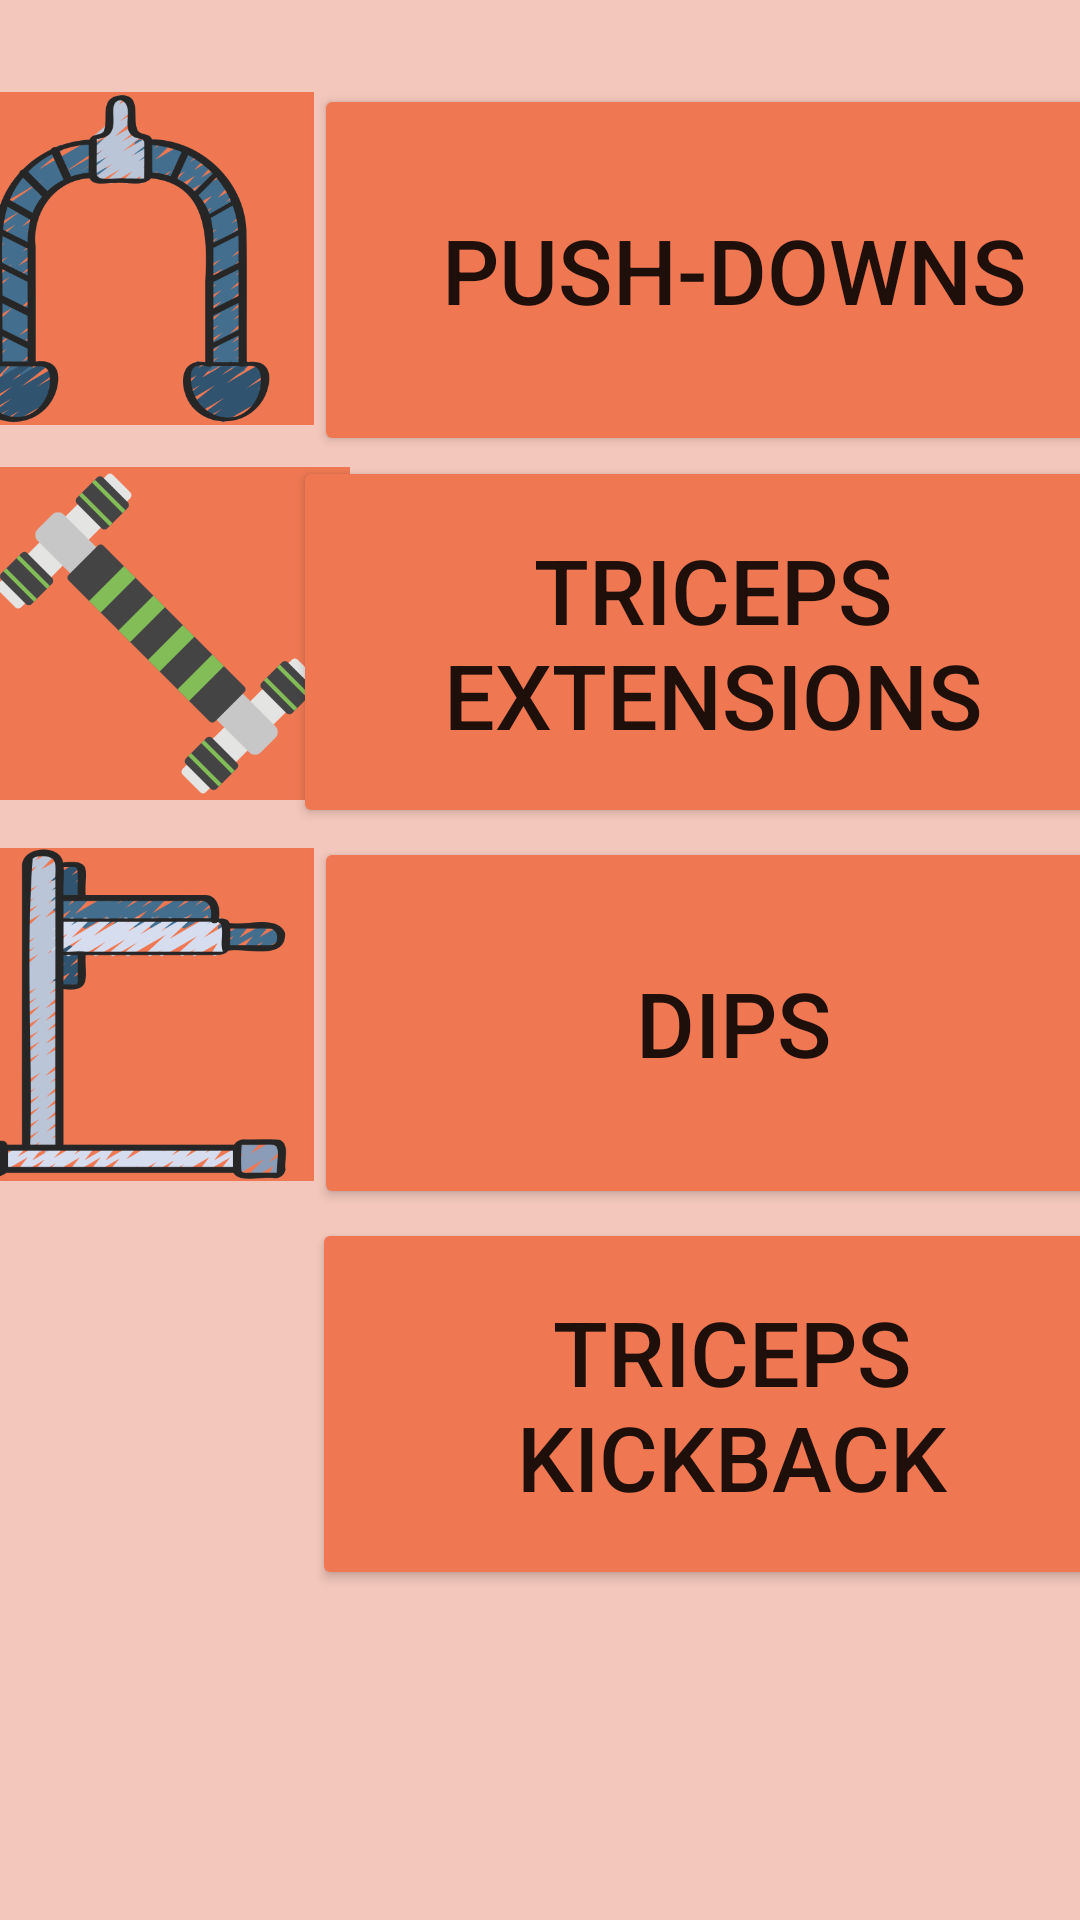

Reconstruct the res/layout file that produces this screen, plus the resources it refers to.
<!-- AndroidManifest.xml: application theme Theme.Fit4LesFireBase -->
<!-- res/layout/activity_triceps.xml -->
<?xml version="1.0" encoding="utf-8"?>
<androidx.constraintlayout.widget.ConstraintLayout xmlns:android="http://schemas.android.com/apk/res/android"
    xmlns:app="http://schemas.android.com/apk/res-auto"
    xmlns:tools="http://schemas.android.com/tools"
    android:layout_width="match_parent"
    android:layout_height="match_parent"
    android:background="#F3C7BB"
    tools:context=".worksouts.Triceps">

    <ImageView
        android:id="@+id/imageView9"
        android:layout_width="129dp"
        android:layout_height="111dp"
        android:layout_marginStart="1dp"
        android:layout_marginTop="14dp"
        android:layout_marginBottom="14dp"
        android:background="#EF7853"
        android:src="@drawable/pushdown"
        app:layout_constraintBottom_toBottomOf="parent"
        app:layout_constraintEnd_toStartOf="@+id/pushDown"
        app:layout_constraintHorizontal_bias="0.0"
        app:layout_constraintStart_toStartOf="parent"
        app:layout_constraintTop_toTopOf="parent"
        app:layout_constraintVertical_bias="0.033" />

    <ImageView
        android:id="@+id/imageView10"
        android:layout_width="129dp"
        android:layout_height="111dp"
        android:layout_marginTop="14dp"
        android:background="#EF7853"
        android:src="@drawable/triceps_extensions"
        app:layout_constraintEnd_toStartOf="@+id/tricepsKickback"
        app:layout_constraintStart_toStartOf="parent"
        app:layout_constraintTop_toBottomOf="@+id/imageView9"
        app:srcCompat="@drawable/triceps_extensions"
        tools:srcCompat="@drawable/triceps_extensions" />

    <ImageView
        android:id="@+id/imageView21"
        android:layout_width="129dp"
        android:layout_height="111dp"
        android:layout_marginTop="17dp"
        android:layout_marginBottom="236dp"
        android:background="#EF7853"
        android:src="@drawable/triceps_kickback"
        app:layout_constraintBottom_toBottomOf="parent"
        app:layout_constraintEnd_toStartOf="@+id/tricepsKickback"
        app:layout_constraintStart_toStartOf="parent"
        app:layout_constraintTop_toBottomOf="@+id/imageView20"
        app:layout_constraintVertical_bias="0.0"
        app:srcCompat="@drawable/triceps_kickback"
        tools:srcCompat="@drawable/triceps_kickback" />

    <Button
        android:id="@+id/pushDown"
        android:layout_width="280dp"
        android:layout_height="124dp"
        android:layout_marginTop="28dp"
        android:layout_marginEnd="1dp"
        android:backgroundTint="#EF7853"
        android:text="Push-Downs"
        android:textSize="30sp"
        app:layout_constraintEnd_toEndOf="parent"
        app:layout_constraintStart_toEndOf="@+id/imageView9"
        app:layout_constraintTop_toTopOf="parent" />

    <ImageView
        android:id="@+id/imageView20"
        android:layout_width="129dp"
        android:layout_height="111dp"
        android:layout_marginStart="1dp"
        android:layout_marginTop="16dp"
        android:background="#EF7853"
        android:src="@drawable/dips"
        app:layout_constraintEnd_toStartOf="@+id/dips"
        app:layout_constraintStart_toStartOf="parent"
        app:layout_constraintTop_toBottomOf="@+id/imageView10"
        app:srcCompat="@drawable/dips"
        tools:srcCompat="@drawable/dips" />

    <Button
        android:id="@+id/tricepsExtension"
        android:layout_width="280dp"
        android:layout_height="124dp"
        android:layout_marginEnd="1dp"
        android:layout_marginBottom="4dp"
        android:backgroundTint="#EF7853"
        android:text="Trıceps Extensions"
        android:textSize="30sp"
        app:layout_constraintBottom_toTopOf="@+id/dips"
        app:layout_constraintEnd_toEndOf="parent"
        app:layout_constraintStart_toEndOf="@+id/imageView10"
        app:layout_constraintTop_toBottomOf="@+id/pushDown" />

    <Button
        android:id="@+id/dips"
        android:layout_width="280dp"
        android:layout_height="124dp"
        android:layout_marginTop="3dp"
        android:layout_marginEnd="1dp"
        android:backgroundTint="#EF7853"
        android:text="Dıps"
        android:textSize="30sp"
        app:layout_constraintEnd_toEndOf="parent"
        app:layout_constraintStart_toEndOf="@+id/imageView20"
        app:layout_constraintTop_toBottomOf="@+id/tricepsExtension" />

    <Button
        android:id="@+id/tricepsKickback"
        android:layout_width="280dp"
        android:layout_height="124dp"
        android:layout_marginTop="3dp"
        android:layout_marginEnd="1dp"
        android:backgroundTint="#EF7853"
        android:text="Trıceps kıckback"
        android:textSize="30sp"
        app:layout_constraintEnd_toEndOf="parent"
        app:layout_constraintStart_toEndOf="@+id/imageView21"
        app:layout_constraintTop_toBottomOf="@+id/dips" />

</androidx.constraintlayout.widget.ConstraintLayout>
<!-- resources referenced by this layout -->
<resources>
  <!-- drawable dips: png bitmap (drawable, 45902 bytes) -->
  <!-- drawable pushdown: png bitmap (drawable, 51973 bytes) -->
  <!-- drawable triceps_extensions: png bitmap (drawable, 16059 bytes) -->
  <style name="Theme.Fit4LesFireBase" parent="Theme.MaterialComponents.DayNight.DarkActionBar">
          
          <item name="colorPrimary">@color/purple_500</item>
          <item name="colorPrimaryVariant">@color/purple_700</item>
          <item name="colorOnPrimary">@color/white</item>
          
          <item name="colorSecondary">@color/teal_200</item>
          <item name="colorSecondaryVariant">@color/teal_700</item>
          <item name="colorOnSecondary">@color/black</item>
          
          <item name="android:statusBarColor">?attr/colorPrimaryVariant</item>
          
      </style>
  <!-- not gathered from this repository: default colours our renderer supplied (Android Studio template values) -->
  <color name="purple_500">#FF6200EE</color>
  <color name="purple_700">#FF3700B3</color>
  <color name="teal_200">#FF03DAC5</color>
  <color name="teal_700">#FF018786</color>
  <color name="black">#FF000000</color>
  <color name="white">#FFFFFFFF</color>
</resources>
